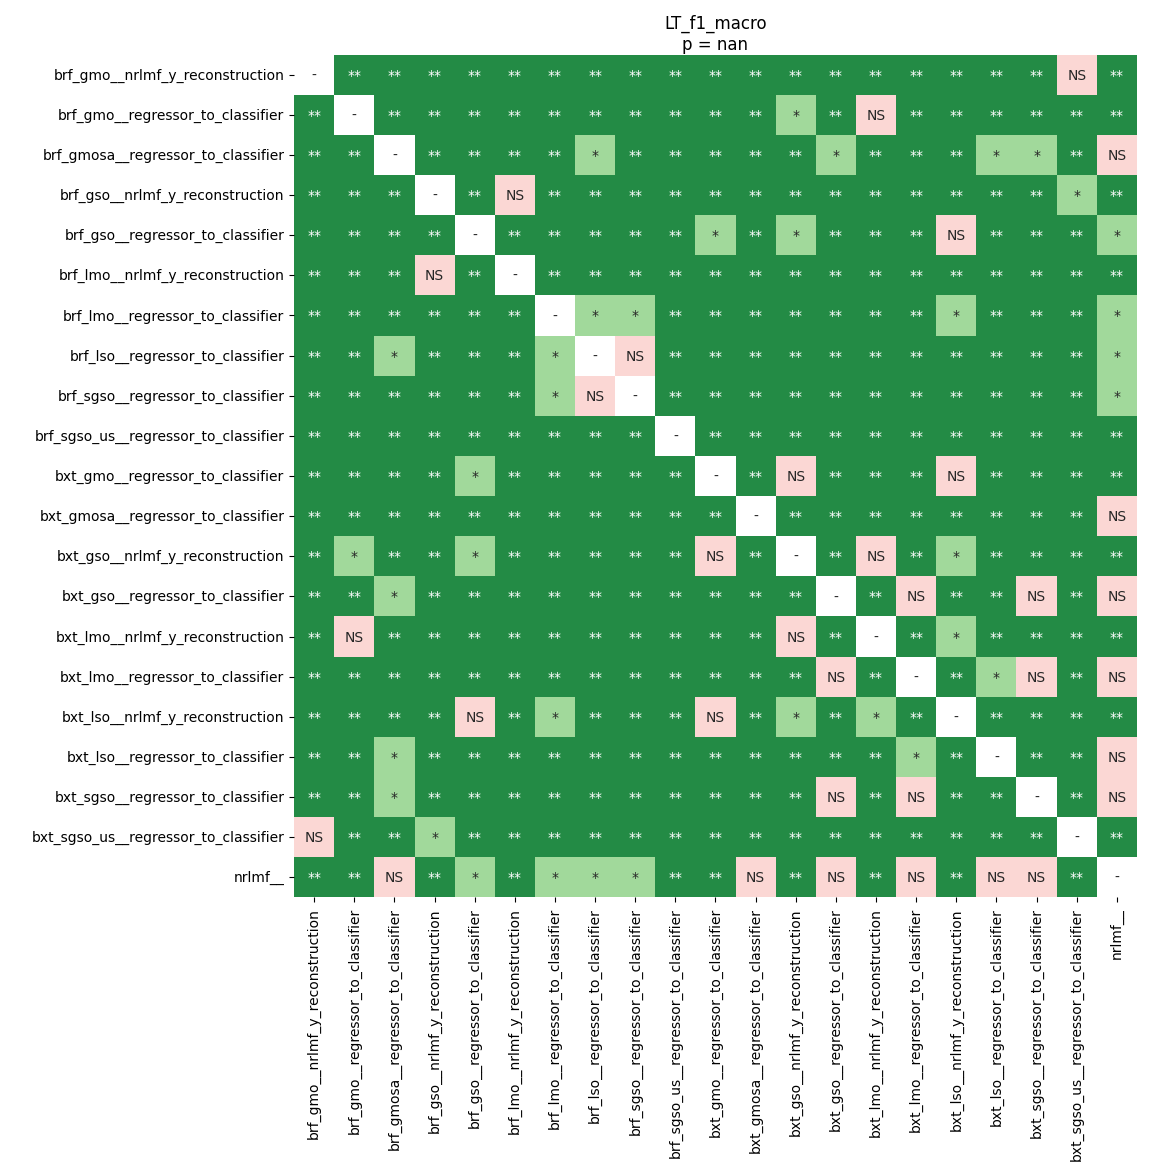

Source data for this figure (header and first rows):
	brf_gmo__nrlmf_y_reconstruction	brf_gmo__regressor_to_classifier	brf_gmosa__regressor_to_classifier	brf_gso__nrlmf_y_reconstruction	brf_gso__regressor_to_classifier	brf_lmo__nrlmf_y_reconstruction	brf_lmo__regressor_to_classifier	brf_lso__regressor_to_classifier	brf_sgso__regressor_to_classifier	brf_sgso_us__regressor_to_classifier	bxt_gmo__regressor_to_classifier	bxt_gmosa__regressor_to_classifier	bxt_gso__nrlmf_y_reconstruction	bxt_gso__regressor_to_classifier	bxt_lmo__nrlmf_y_reconstruction	bxt_lmo__regressor_to_classifier	bxt_lso__nrlmf_y_reconstruction	bxt_lso__regressor_to_classifier	bxt_sgso__regressor_to_classifier	bxt_sgso_us__regressor_to_classifier	nrlmf__
brf_gmo__nrlmf_y_reconstruction	1.0	0.009375	0.009375	0.009375	0.009375	0.009375	0.009375	0.009375	0.009375	0.009375	0.009375	0.009375	0.009375	0.009375	0.009375	0.009375	0.009375	0.009375	0.009375	0.7529	0.009375
brf_gmo__regressor_to_classifier	0.009375	1.0	0.009375	0.009375	0.009375	0.009375	0.009375	0.009375	0.009375	0.009375	0.009375	0.009375	0.02577	0.009375	0.1	0.009375	0.009375	0.009375	0.009375	0.009375	0.009375
brf_gmosa__regressor_to_classifier	0.009375	0.009375	1.0	0.009375	0.009375	0.009375	0.009375	0.01979	0.009375	0.009375	0.009375	0.009375	0.009375	0.02577	0.009375	0.009375	0.009375	0.01813	0.02577	0.009375	0.2612
brf_gso__nrlmf_y_reconstruction	0.009375	0.009375	0.009375	1.0	0.009375	0.2071	0.009375	0.009375	0.009375	0.009375	0.009375	0.009375	0.009375	0.009375	0.009375	0.009375	0.009375	0.009375	0.009375	0.02577	0.009375
brf_gso__regressor_to_classifier	0.009375	0.009375	0.009375	0.009375	1.0	0.009375	0.009375	0.009375	0.009375	0.009375	0.0425	0.009375	0.02577	0.009375	0.009375	0.009375	0.6531	0.009375	0.009375	0.009375	0.01813
brf_lmo__nrlmf_y_reconstruction	0.009375	0.009375	0.009375	0.2071	0.009375	1.0	0.009375	0.009375	0.009375	0.009375	0.009375	0.009375	0.009375	0.009375	0.009375	0.009375	0.009375	0.009375	0.009375	0.009375	0.009375
brf_lmo__regressor_to_classifier	0.009375	0.009375	0.009375	0.009375	0.009375	0.009375	1.0	0.02577	0.02577	0.009375	0.009375	0.009375	0.009375	0.009375	0.009375	0.009375	0.01813	0.009375	0.009375	0.009375	0.01813
brf_lso__regressor_to_classifier	0.009375	0.009375	0.01979	0.009375	0.009375	0.009375	0.02577	1.0	0.2071	0.009375	0.009375	0.009375	0.009375	0.009375	0.009375	0.009375	0.009375	0.009375	0.009375	0.009375	0.02577
brf_sgso__regressor_to_classifier	0.009375	0.009375	0.009375	0.009375	0.009375	0.009375	0.02577	0.2071	1.0	0.009375	0.009375	0.009375	0.009375	0.009375	0.009375	0.009375	0.009375	0.009375	0.009375	0.009375	0.0425
brf_sgso_us__regressor_to_classifier	0.009375	0.009375	0.009375	0.009375	0.009375	0.009375	0.009375	0.009375	0.009375	1.0	0.009375	0.009375	0.009375	0.009375	0.009375	0.009375	0.009375	0.009375	0.009375	0.009375	0.009375
bxt_gmo__regressor_to_classifier	0.009375	0.009375	0.009375	0.009375	0.0425	0.009375	0.009375	0.009375	0.009375	0.009375	1.0	0.009375	0.2612	0.009375	0.009375	0.009375	0.4981	0.009375	0.009375	0.009375	0.009375
bxt_gmosa__regressor_to_classifier	0.009375	0.009375	0.009375	0.009375	0.009375	0.009375	0.009375	0.009375	0.009375	0.009375	0.009375	1.0	0.009375	0.009375	0.009375	0.009375	0.009375	0.009375	0.009375	0.009375	0.2612
bxt_gso__nrlmf_y_reconstruction	0.009375	0.02577	0.009375	0.009375	0.02577	0.009375	0.009375	0.009375	0.009375	0.009375	0.2612	0.009375	1.0	0.009375	0.0592	0.009375	0.02577	0.009375	0.009375	0.009375	0.009375
bxt_gso__regressor_to_classifier	0.009375	0.009375	0.02577	0.009375	0.009375	0.009375	0.009375	0.009375	0.009375	0.009375	0.009375	0.009375	0.009375	1.0	0.009375	0.4792	0.009375	0.009375	0.159	0.009375	0.8478
bxt_lmo__nrlmf_y_reconstruction	0.009375	0.1	0.009375	0.009375	0.009375	0.009375	0.009375	0.009375	0.009375	0.009375	0.009375	0.009375	0.0592	0.009375	1.0	0.009375	0.01813	0.009375	0.009375	0.009375	0.009375
bxt_lmo__regressor_to_classifier	0.009375	0.009375	0.009375	0.009375	0.009375	0.009375	0.009375	0.009375	0.009375	0.009375	0.009375	0.009375	0.009375	0.4792	0.009375	1.0	0.009375	0.01813	0.4981	0.009375	0.5602
bxt_lso__nrlmf_y_reconstruction	0.009375	0.009375	0.009375	0.009375	0.6531	0.009375	0.01813	0.009375	0.009375	0.009375	0.4981	0.009375	0.02577	0.009375	0.01813	0.009375	1.0	0.009375	0.009375	0.009375	0.009375
bxt_lso__regressor_to_classifier	0.009375	0.009375	0.01813	0.009375	0.009375	0.009375	0.009375	0.009375	0.009375	0.009375	0.009375	0.009375	0.009375	0.009375	0.009375	0.01813	0.009375	1.0	0.009375	0.009375	0.9453
bxt_sgso__regressor_to_classifier	0.009375	0.009375	0.02577	0.009375	0.009375	0.009375	0.009375	0.009375	0.009375	0.009375	0.009375	0.009375	0.009375	0.159	0.009375	0.4981	0.009375	0.009375	1.0	0.009375	0.8478
bxt_sgso_us__regressor_to_classifier	0.7529	0.009375	0.009375	0.02577	0.009375	0.009375	0.009375	0.009375	0.009375	0.009375	0.009375	0.009375	0.009375	0.009375	0.009375	0.009375	0.009375	0.009375	0.009375	1.0	0.009375
nrlmf__	0.009375	0.009375	0.2612	0.009375	0.01813	0.009375	0.01813	0.02577	0.0425	0.009375	0.009375	0.2612	0.009375	0.8478	0.009375	0.5602	0.009375	0.9453	0.8478	0.009375	1.0
